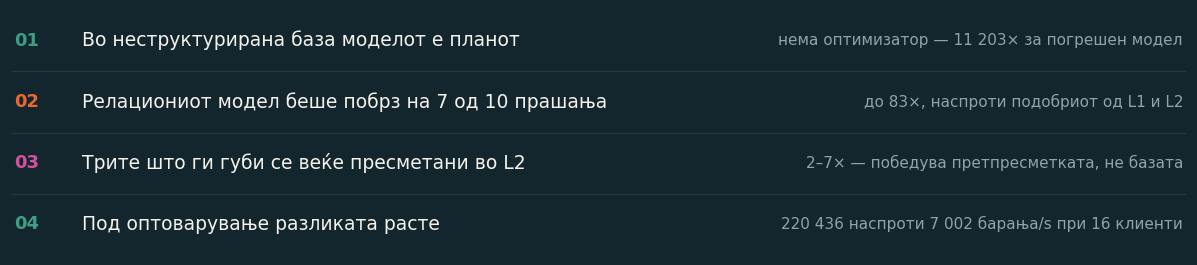

Python code for this plot: (Note: this script raises an exception after producing the figure.)
"""The four findings of the study, as the conclusion slide's body.

    python -m bench.verdict_figure


Two key-value models (L1, L2) on two key-value databases, against one
normalized relational model on PostgreSQL, over the same corpus and the same
ten queries. Each row is one finding and the measurement behind it.

Drawn on the conclusion slide's own dark ground so it reads as part of the
slide rather than as a pasted picture. Numbers come from bench/results/*.csv,
each key-value database at its better model — the same rule Слика 13 uses:

  11 203×   Oracle NoSQL, query 1: L1 0,59 ms against L2 6 609,64 ms
  7 / 10    queries 1–7 go to model R, 8–10 to L2
  83×       query 5: FoundationDB L1 131,62 ms against R 1,59 ms
  2–7×      queries 8, 9, 10: L2 against R
  31×       query 1 at 16 clients: 220 436 against 7 002 requests/s
"""

from pathlib import Path

import matplotlib

matplotlib.use("Agg")
import matplotlib.pyplot as plt

GROUND = "#13262d"          # the conclusion slide's background
PAPER = "#f4f2ec"
DIM = "#8fa3ab"
RULE = "#243a42"

C_TEAL = "#3e9d84"
C_ORANGE = "#eb6834"
C_MAGENTA = "#d4519f"

plt.rcParams.update({
    "font.family": "sans-serif",
    "font.sans-serif": ["Segoe UI", "DejaVu Sans"],
    "figure.facecolor": GROUND,
    "axes.facecolor": GROUND,
    "savefig.facecolor": GROUND,
})

#: (number, colour, finding, the measurement behind it)
FINDINGS = [
    ("01", C_TEAL,
     "Во неструктурирана база моделот е планот",
     "нема оптимизатор — 11 203× за погрешен модел"),
    ("02", C_ORANGE,
     "Релациониот модел беше побрз на 7 од 10 прашања",
     "до 83×, наспроти подобриот од L1 и L2"),
    ("03", C_MAGENTA,
     "Трите што ги губи се веќе пресметани во L2",
     "2–7× — победува претпресметката, не базата"),
    ("04", C_TEAL,
     "Под оптоварување разликата расте",
     "220 436 наспроти 7 002 барања/s при 16 клиенти"),
]

W, H = 11.77, 2.45
ROW = H / len(FINDINGS)

fig, ax = plt.subplots(figsize=(W, H))
ax.set_xlim(0, W)
ax.set_ylim(0, H)
ax.axis("off")

for i, (number, colour, finding, evidence) in enumerate(FINDINGS):
    y = H - (i + 0.5) * ROW
    if i:
        ax.plot([0.02, W - 0.02], [y + ROW / 2] * 2, color=RULE, linewidth=0.9)
    ax.text(0.04, y, number, va="center", ha="left",
            fontsize=13, color=colour, fontweight="bold")
    ax.text(0.72, y, finding, va="center", ha="left",
            fontsize=13.5, color=PAPER)
    ax.text(W - 0.04, y, evidence, va="center", ha="right",
            fontsize=11, color=DIM)

fig.subplots_adjust(left=0, right=1, top=1, bottom=0)
OUT = Path(__file__).resolve().parent / "plots" / "fig18_verdict.png"
OUT.parent.mkdir(exist_ok=True)
fig.savefig(OUT, dpi=300, facecolor=GROUND)
print(f"  {OUT}")
